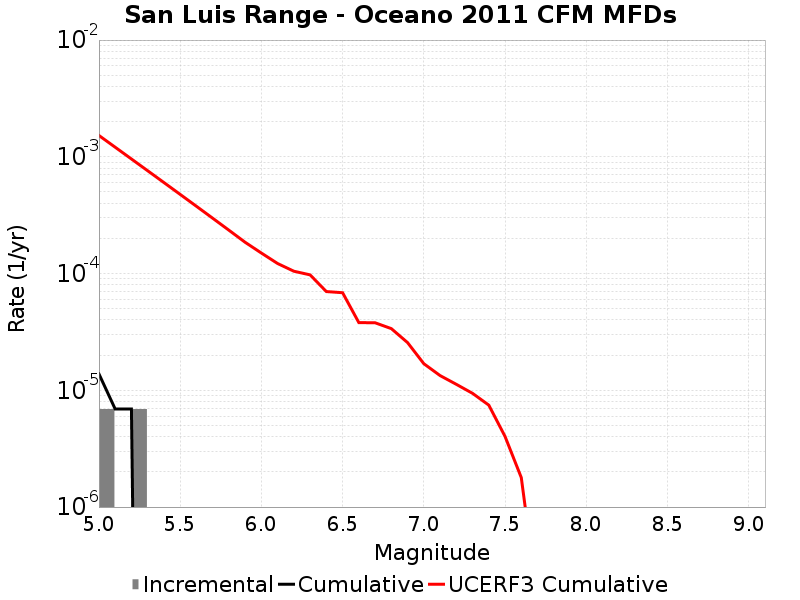

The table this chart was drawn from, first rows:
Magnitude, Incremental Rate, Cumulative Rate, UCERF3 Cumulative Rate
5.05, 6.9093E-6, 1.38186E-5, 0.001523
5.15, 0.0, 6.9093E-6, 0.001208
5.25, 6.9093E-6, 6.9093E-6, 9.581599E-4
5.35, 0.0, 0.0, 7.595943E-4
5.45, 0.0, 0.0, 6.01868E-4
5.55, 0.0, 0.0, 4.7658157E-4
5.65, 0.0, 0.0, 3.7706303E-4
5.75, 0.0, 0.0, 2.9801263E-4
5.85, 0.0, 0.0, 2.3522065E-4
5.95, 0.0, 0.0, 1.8534322E-4
6.05, 0.0, 0.0, 1.4986501E-4
6.15, 0.0, 0.0, 1.2188105E-4
6.25, 0.0, 0.0, 1.0471954E-4
6.35, 0.0, 0.0, 9.743923E-5
6.45, 0.0, 0.0, 7.011643E-5
6.55, 0.0, 0.0, 6.854357E-5
6.65, 0.0, 0.0, 3.8002905E-5
6.75, 0.0, 0.0, 3.7890044E-5
6.85, 0.0, 0.0, 3.375653E-5
6.95, 0.0, 0.0, 2.5618629E-5
7.05, 0.0, 0.0, 1.6901635E-5
7.15, 0.0, 0.0, 1.3375423E-5
7.25, 0.0, 0.0, 1.1253915E-5
7.35, 0.0, 0.0, 9.418661E-6
7.45, 0.0, 0.0, 7.466646E-6
7.55, 0.0, 0.0, 4.025845E-6
7.65, 0.0, 0.0, 1.7890821E-6
7.75, 0.0, 0.0, 1.6089905E-7
7.85, 0.0, 0.0, 0.0
7.95, 0.0, 0.0, 0.0
8.05, 0.0, 0.0, 0.0
8.15, 0.0, 0.0, 0.0
8.25, 0.0, 0.0, 0.0
8.35, 0.0, 0.0, 0.0
8.45, 0.0, 0.0, 0.0
8.55, 0.0, 0.0, 0.0
8.65, 0.0, 0.0, 0.0
8.75, 0.0, 0.0, 0.0
8.85, 0.0, 0.0, 0.0
8.95, 0.0, 0.0, 0.0
9.05, 0.0, 0.0, 0.0
